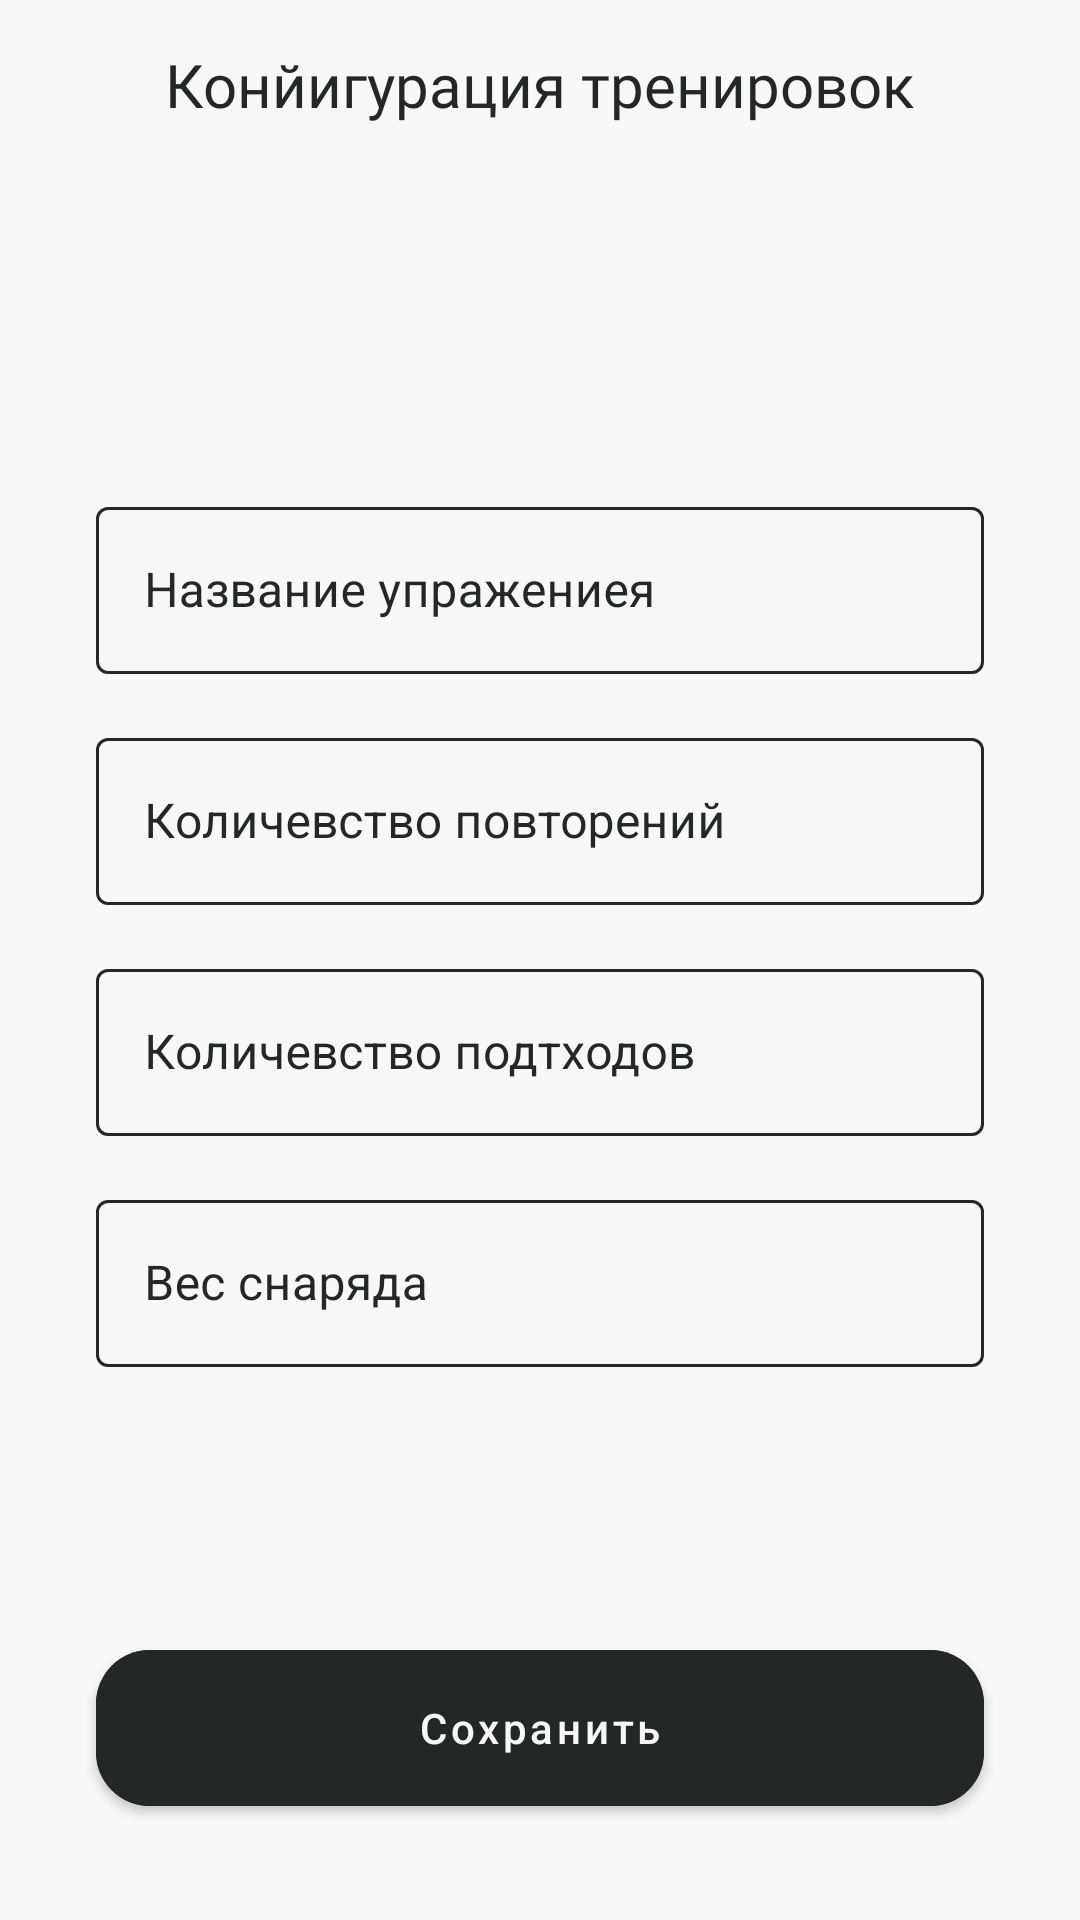

Write the Android layout XML for this screen, with the resource values it uses.
<!-- AndroidManifest.xml: application theme Theme.Trained -->
<!-- res/layout/fragment_add_workout.xml -->
<?xml version="1.0" encoding="utf-8"?>
<androidx.constraintlayout.widget.ConstraintLayout xmlns:android="http://schemas.android.com/apk/res/android"
    xmlns:app="http://schemas.android.com/apk/res-auto"
    xmlns:tools="http://schemas.android.com/tools"
    android:layout_width="match_parent"
    android:layout_height="match_parent"
    tools:context=".ui.screen.mainApp.addWorkout.AddWorkoutFragment">

    <com.google.android.material.button.MaterialButton
        android:id="@+id/matButtonSave"
        style="@style/mainMaterialButton"
        android:layout_marginBottom="32dp"
        android:text="@string/save"
        app:layout_constraintBottom_toBottomOf="parent"
        app:layout_constraintEnd_toEndOf="parent"
        app:layout_constraintHorizontal_bias="0.89"
        app:layout_constraintStart_toStartOf="parent" />

    <com.google.android.material.textfield.TextInputLayout
        android:id="@+id/textInputLayout"
        style="@style/editText"
        android:layout_width="match_parent"
        android:layout_height="wrap_content"
        android:layout_marginStart="32dp"
        android:layout_marginEnd="32dp"
        android:layout_marginBottom="16dp"
        app:layout_constraintBottom_toTopOf="@+id/textInputAge"
        app:layout_constraintEnd_toEndOf="parent"
        app:layout_constraintStart_toStartOf="parent">

        <com.google.android.material.textfield.TextInputEditText
            android:id="@+id/tiNameWorkout"
            android:layout_width="match_parent"
            android:layout_height="wrap_content"
            android:hint="@string/nameWorkout"
            android:inputType="text" />

    </com.google.android.material.textfield.TextInputLayout>

    <com.google.android.material.textfield.TextInputLayout
        android:id="@+id/textInputGrowth"
        style="@style/editText"
        android:layout_width="match_parent"
        android:layout_height="wrap_content"
        android:layout_marginStart="32dp"
        android:layout_marginEnd="32dp"
        app:layout_constraintBottom_toBottomOf="parent"
        app:layout_constraintEnd_toEndOf="parent"
        app:layout_constraintHorizontal_bias="1.0"
        app:layout_constraintStart_toStartOf="parent"
        app:layout_constraintTop_toBottomOf="@+id/upBar">

        <com.google.android.material.textfield.TextInputEditText
            android:id="@+id/tiApproaches"
            android:layout_width="match_parent"
            android:layout_height="wrap_content"
            android:hint="@string/quantityApproaches"
            android:inputType="number" />
    </com.google.android.material.textfield.TextInputLayout>

    <com.google.android.material.textfield.TextInputLayout
        android:id="@+id/textInputAge"
        style="@style/editText"
        android:layout_width="match_parent"
        android:layout_height="wrap_content"
        android:layout_marginStart="32dp"
        android:layout_marginEnd="32dp"
        android:layout_marginBottom="16dp"
        app:layout_constraintBottom_toTopOf="@+id/textInputGrowth"
        app:layout_constraintEnd_toEndOf="parent"
        app:layout_constraintHorizontal_bias="1.0"
        app:layout_constraintStart_toStartOf="parent">

        <com.google.android.material.textfield.TextInputEditText
            android:id="@+id/tiRepetitions"
            android:layout_width="match_parent"
            android:layout_height="wrap_content"
            android:hint="@string/quantityRepetitions"
            android:inputType="number" />
    </com.google.android.material.textfield.TextInputLayout>

    <com.google.android.material.textfield.TextInputLayout
        android:id="@+id/textInputProjectileWeight"
        style="@style/editText"
        android:layout_width="match_parent"
        android:layout_height="wrap_content"
        android:layout_marginStart="32dp"
        android:layout_marginEnd="32dp"
        android:layout_marginTop="16dp"
        app:layout_constraintEnd_toEndOf="parent"
        app:layout_constraintHorizontal_bias="1.0"
        app:layout_constraintStart_toStartOf="parent"
        app:layout_constraintTop_toBottomOf="@+id/textInputGrowth">

        <com.google.android.material.textfield.TextInputEditText
            android:id="@+id/tiProjectileWeight"
            android:layout_width="match_parent"
            android:layout_height="wrap_content"
            android:hint="@string/projectile_weight"
            android:inputType="number" />
    </com.google.android.material.textfield.TextInputLayout>

    <include
        android:id="@+id/upBar"
        layout="@layout/up_bar_simple_title_back"
        android:layout_width="match_parent"
        android:layout_height="?attr/actionBarSize"
        app:layout_constraintEnd_toEndOf="parent"
        app:layout_constraintStart_toStartOf="parent"
        app:layout_constraintTop_toTopOf="parent" />


</androidx.constraintlayout.widget.ConstraintLayout>
<!-- res/layout/up_bar_simple_title_back.xml (included above) -->
<?xml version="1.0" encoding="utf-8"?>
<androidx.constraintlayout.widget.ConstraintLayout xmlns:android="http://schemas.android.com/apk/res/android"
    xmlns:app="http://schemas.android.com/apk/res-auto"
    xmlns:tools="http://schemas.android.com/tools"
    android:layout_width="match_parent"
    android:layout_height="?attr/actionBarSize"
    style="@style/upBarStyle"
    >

    <TextView
        android:id="@+id/textView6"
        style="@style/textAllightContext"
        android:layout_width="wrap_content"
        android:layout_height="wrap_content"
        app:layout_constraintBottom_toBottomOf="parent"
        app:layout_constraintEnd_toEndOf="parent"
        app:layout_constraintStart_toStartOf="parent"
        app:layout_constraintTop_toTopOf="parent"
        tools:text="Конйигурация тренировок" />

    <ImageButton
        android:id="@+id/imageButton"
        style="@style/imageButton"
        android:layout_width="48dp"
        android:layout_height="48dp"
        android:layout_marginStart="9dp"
        android:src="@drawable/ic_back"
        app:layout_constraintBottom_toBottomOf="parent"
        app:layout_constraintStart_toStartOf="parent"
        app:layout_constraintTop_toTopOf="parent" />


</androidx.constraintlayout.widget.ConstraintLayout>
<!-- resources referenced by this layout -->
<resources>
  <string name="nameWorkout">Название упражениея</string>
  <string name="projectile_weight">Вес снаряда</string>
  <string name="quantityApproaches">Количевство подтходов</string>
  <string name="quantityRepetitions">Количевство повторений</string>
  <string name="save">Сохранить</string>
  <style name="editText" parent="Widget.MaterialComponents.TextInputLayout.OutlinedBox">
          <item name="boxStrokeColor">@color/edit_text_main_white</item>
          <item name="android:textColor">@color/mainBlack</item>
          <item name="android:textColorHint">@color/mainBlack</item>
      </style>
  <style name="imageButton" parent="Widget.AppCompat.ImageButton">
          <item name="android:tint">@color/black</item>
          <item name="android:background">@android:color/transparent</item>
      </style>
  <style name="mainMaterialButton" parent="Widget.MaterialComponents.Button">
          <item name="cornerRadius">18dp</item>
          <item name="android:backgroundTint">@color/mainBlack</item>
          <item name="android:textColor">@color/mainWhite</item>
          <item name="android:layout_height">64dp</item>
          <item name="android:layout_width">match_parent</item>
          <item name="android:layout_marginStart">32dp</item>
          <item name="android:layout_marginEnd">32dp</item>
          <item name="android:textAllCaps">false</item>
      </style>
  <style name="textAllightContext" parent="TextAppearance.AppCompat">
          <item name="android:fontFamily">@font/source_code_pro_semi_bold</item>
          <item name="android:textSize">20sp</item>
          <item name="android:textColor">@color/mainBlack</item>
      </style>
  <style name="upBarStyle" parent="Theme.MaterialComponents.DayNight.NoActionBar">
          <item name="android:background">@color/mainWhite</item>
      </style>
  <style name="Theme.Trained" parent="Theme.MaterialComponents.DayNight.NoActionBar">
          
          <item name="colorPrimary">@color/black</item>
          <item name="colorPrimaryVariant">@color/mainBlack</item>
          <item name="colorOnPrimary">@color/white</item>
          
          <item name="colorSecondary">@color/teal_200</item>
          <item name="colorSecondaryVariant">@color/teal_700</item>
          <item name="colorOnSecondary">@color/black</item>
          
          <item name="android:statusBarColor" tools:targetApi="l">@color/mainWhite</item>
          
          <item name="android:windowBackground">@color/mainWhite</item>
          <item name="android:navigationBarColor">@color/white</item>
          <item name="android:windowLightStatusBar">true</item>
      </style>
  <color name="mainBlack">#252726</color>
  <color name="black">#FF000000</color>
  <color name="mainWhite">#F7F7F7</color>
  <color name="white">#FFFFFFFF</color>
  <color name="teal_200">#FF03DAC5</color>
  <color name="teal_700">#FF018786</color>
</resources>
